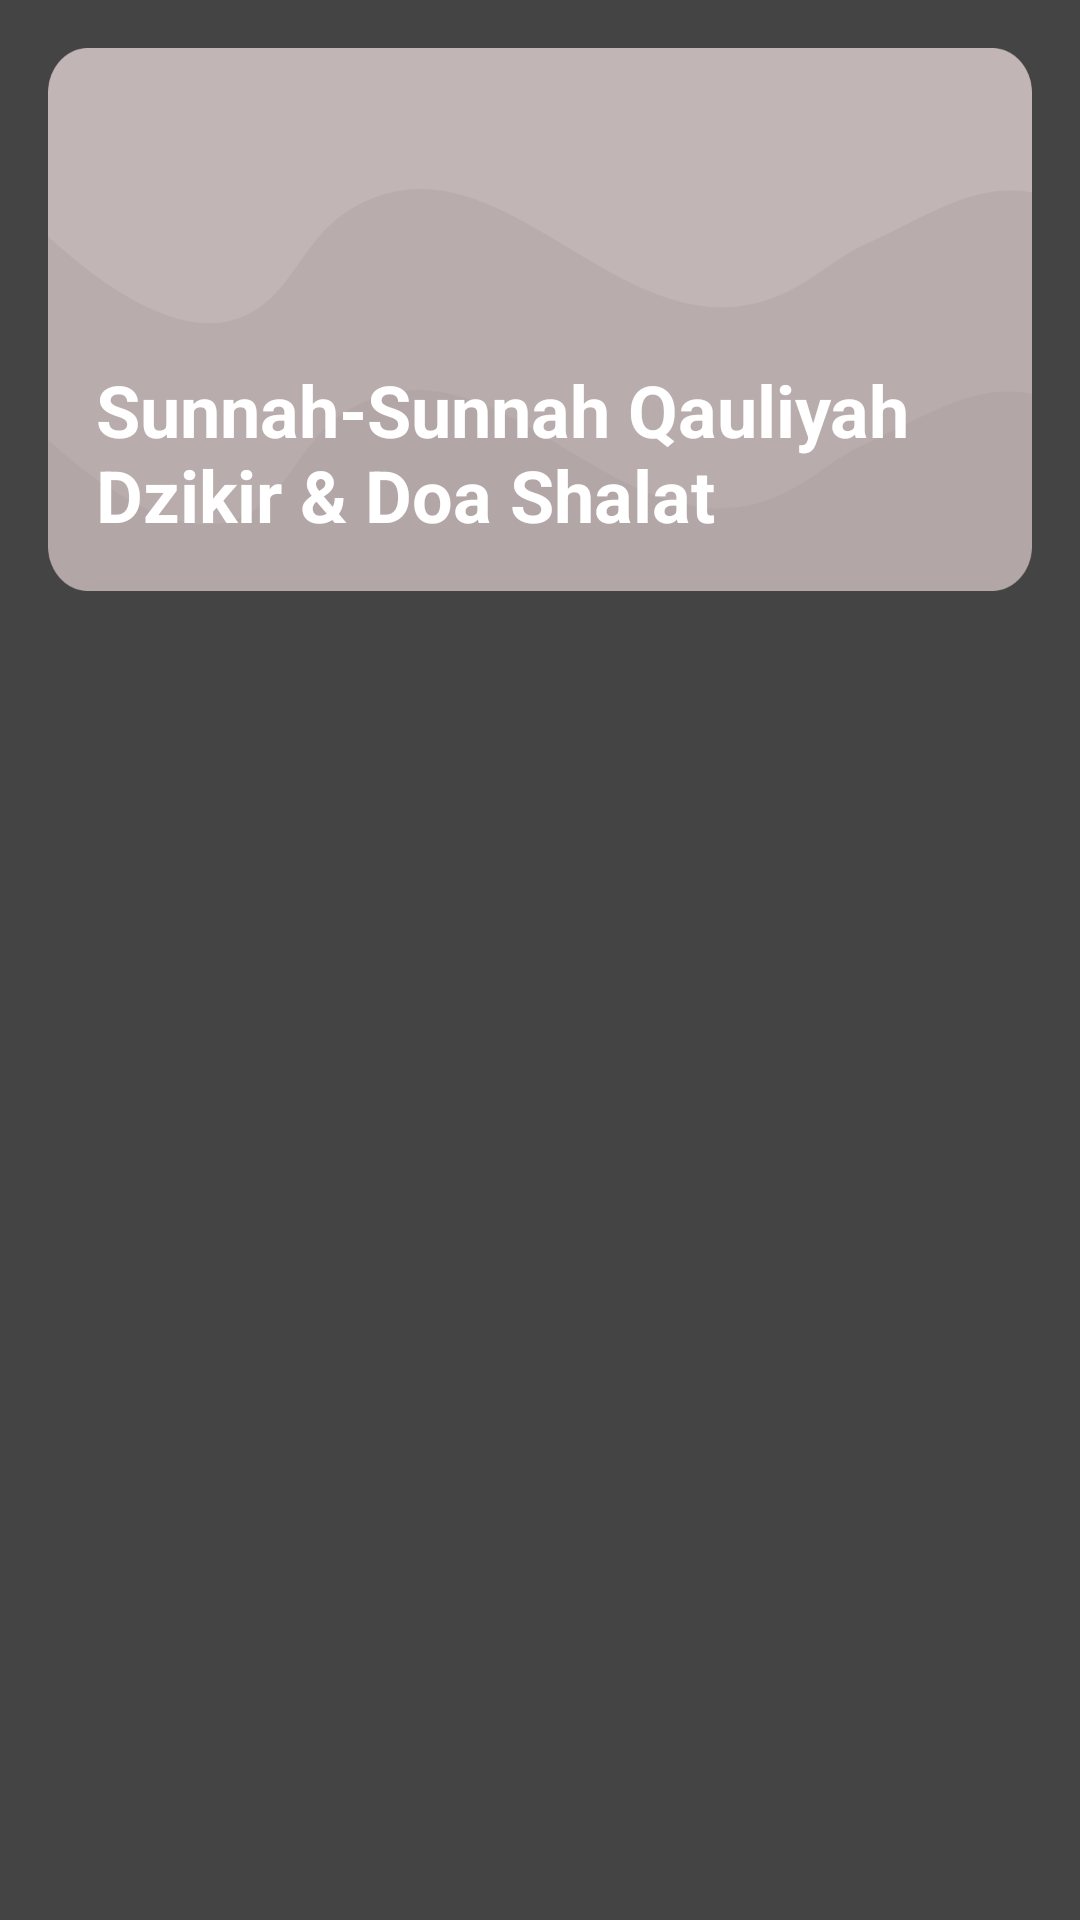

This screen was rendered from an Android layout file. Write that file and the resources it references.
<!-- AndroidManifest.xml: application theme Theme.DoaDanDzikrApp -->
<!-- res/layout/activity_qauliyah_shalat.xml -->
<?xml version="1.0" encoding="utf-8"?>
<RelativeLayout xmlns:android="http://schemas.android.com/apk/res/android"
    android:layout_width="match_parent"
    android:layout_height="match_parent"
    xmlns:tools="http://schemas.android.com/tools"
    android:padding="16dp"
    android:background="#444444">

    <TextView
        android:id="@+id/tv_txt_qauliyah"
        android:layout_width="match_parent"
        android:layout_height="181dp"
        android:layout_alignParentTop="true"
        android:layout_marginBottom="16dp"
        android:background="@drawable/bg_menu"
        android:gravity="bottom"
        android:paddingStart="16dp"
        android:paddingEnd="16dp"
        android:paddingBottom="16dp"
        android:text="@string/txt_sunnah_qauliyah"
        android:textColor="@color/white"
        android:textSize="24sp"
        android:textStyle="bold" />

    <androidx.recyclerview.widget.RecyclerView
        android:id="@+id/rv_qauliyah_shalat"
        android:layout_width="match_parent"
        android:layout_height="wrap_content"
        tools:listitem="@layout/row_item_dzikir_doa"
        android:layout_below="@+id/tv_txt_qauliyah" />
</RelativeLayout>
<!-- res/layout/row_item_dzikir_doa.xml (included above) -->
<?xml version="1.0" encoding="utf-8"?>
<LinearLayout xmlns:android="http://schemas.android.com/apk/res/android"
    android:layout_width="match_parent"
    android:layout_height="wrap_content"
    android:layout_marginBottom="16dp"
    android:background="@drawable/bg_item"
    android:orientation="vertical">

    <TextView
        android:id="@+id/tv_desc"
        android:layout_width="match_parent"
        android:layout_height="wrap_content"
        android:background="@drawable/bg_blue_gray"
        android:fontFamily="sans-serif"
        android:paddingStart="16dp"
        android:paddingTop="16dp"
        android:paddingEnd="16dp"
        android:paddingBottom="16dp"
        android:textColor="#444444"
        android:textSize="16sp"
        android:textStyle="bold" />

    <TextView
        android:id="@+id/tv_lafaz"
        android:layout_width="match_parent"
        android:layout_height="wrap_content"
        android:layout_marginBottom="16dp"
        android:fontFamily="@font/arabic_arihna"
        android:paddingStart="16dp"
        android:paddingTop="8dp"
        android:paddingEnd="16dp"
        android:textColor="#444444"
        android:textSize="20sp"
        android:textStyle="bold" />

    <TextView
        android:id="@+id/tv_terjemah"
        android:layout_width="match_parent"
        android:layout_height="wrap_content"
        android:fontFamily="sans-serif"
        android:paddingStart="16dp"
        android:paddingEnd="16dp"
        android:paddingBottom="16dp"
        android:textColor="#444444"
        android:textSize="16sp"
        android:textStyle="italic" />
</LinearLayout>
<!-- resources referenced by this layout -->
<resources>
  <!-- drawable bg_blue_gray (drawable) -->
  <?xml version="1.0" encoding="utf-8"?>
  <shape xmlns:android="http://schemas.android.com/apk/res/android" android:shape="rectangle">
      <solid android:color="#9A7777"/>
      <corners
          android:topLeftRadius="15dp"
          android:topRightRadius="15dp"/>
  </shape>
  <!-- drawable bg_item (drawable) -->
  <?xml version="1.0" encoding="utf-8"?>
  <shape xmlns:android="http://schemas.android.com/apk/res/android" android:shape="rectangle">
      <corners android:radius="15dp"/>
      <solid android:color="#C1B5B5" />
  </shape>
  <!-- drawable bg_menu: png bitmap (drawable, 14793 bytes) -->
  <string name="txt_sunnah_qauliyah">Sunnah-Sunnah Qauliyah \nDzikir &amp; Doa Shalat</string>
  <style name="Theme.DoaDanDzikrApp" parent="Theme.AppCompat.DayNight.DarkActionBar">
          
          <item name="colorPrimary">#636363</item>
          <item name="colorPrimaryVariant">#636363</item>
          <item name="colorOnPrimary">@color/white</item>
  
          
          <item name="colorSecondary">#636363</item>
          <item name="colorOnSecondary">@color/white</item>
  
          
          <item name="android:statusBarColor">?attr/colorPrimaryVariant</item>
      </style>
  <!-- not gathered from this repository: default colours our renderer supplied (Android Studio template values) -->
  <color name="white">#FFFFFFFF</color>
</resources>
